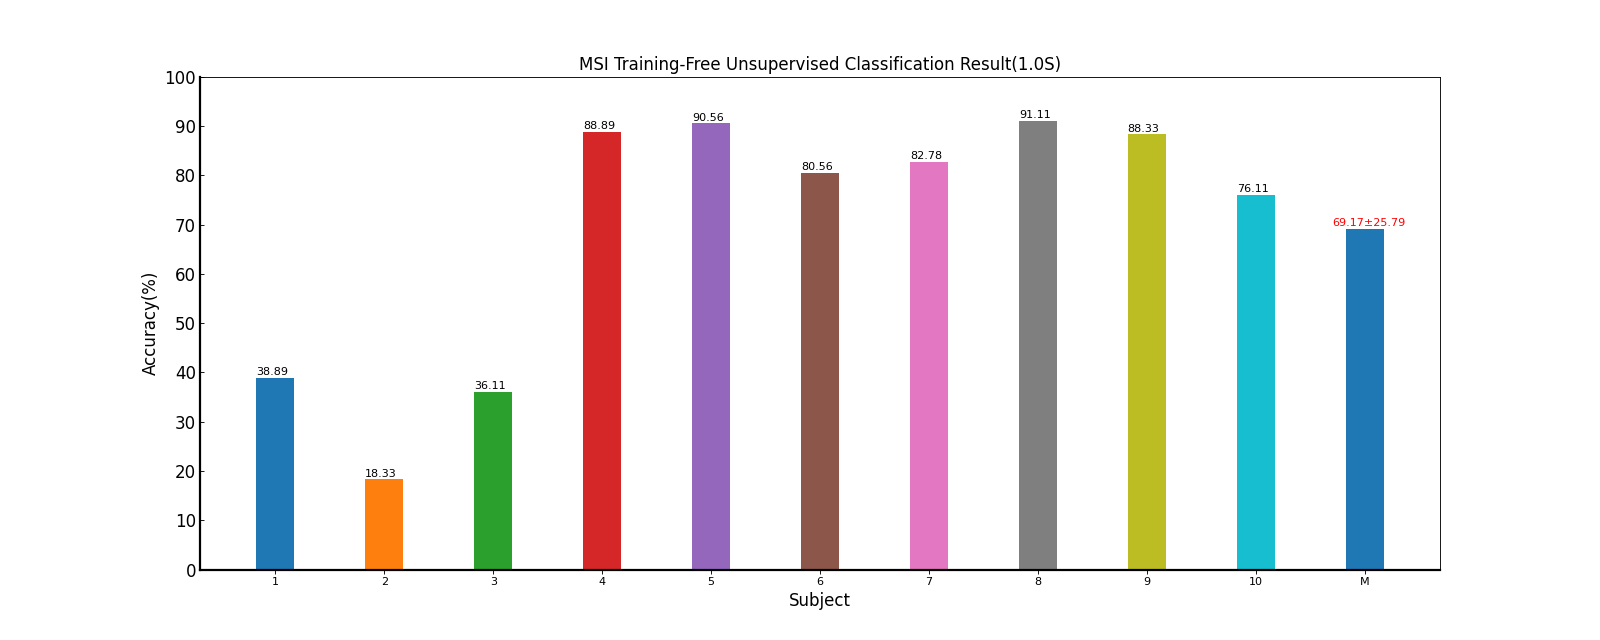

The file beside this chart, header and first rows:
Fold1, Mean±Std
38.89, 38.89±nan
18.33, 18.33±nan
36.11, 36.11±nan
88.89, 88.89±nan
90.56, 90.56±nan
80.56, 80.56±nan
82.78, 82.78±nan
91.11, 91.11±nan
88.33, 88.33±nan
76.11, 76.11±nan
69.17, 69.17±25.79
